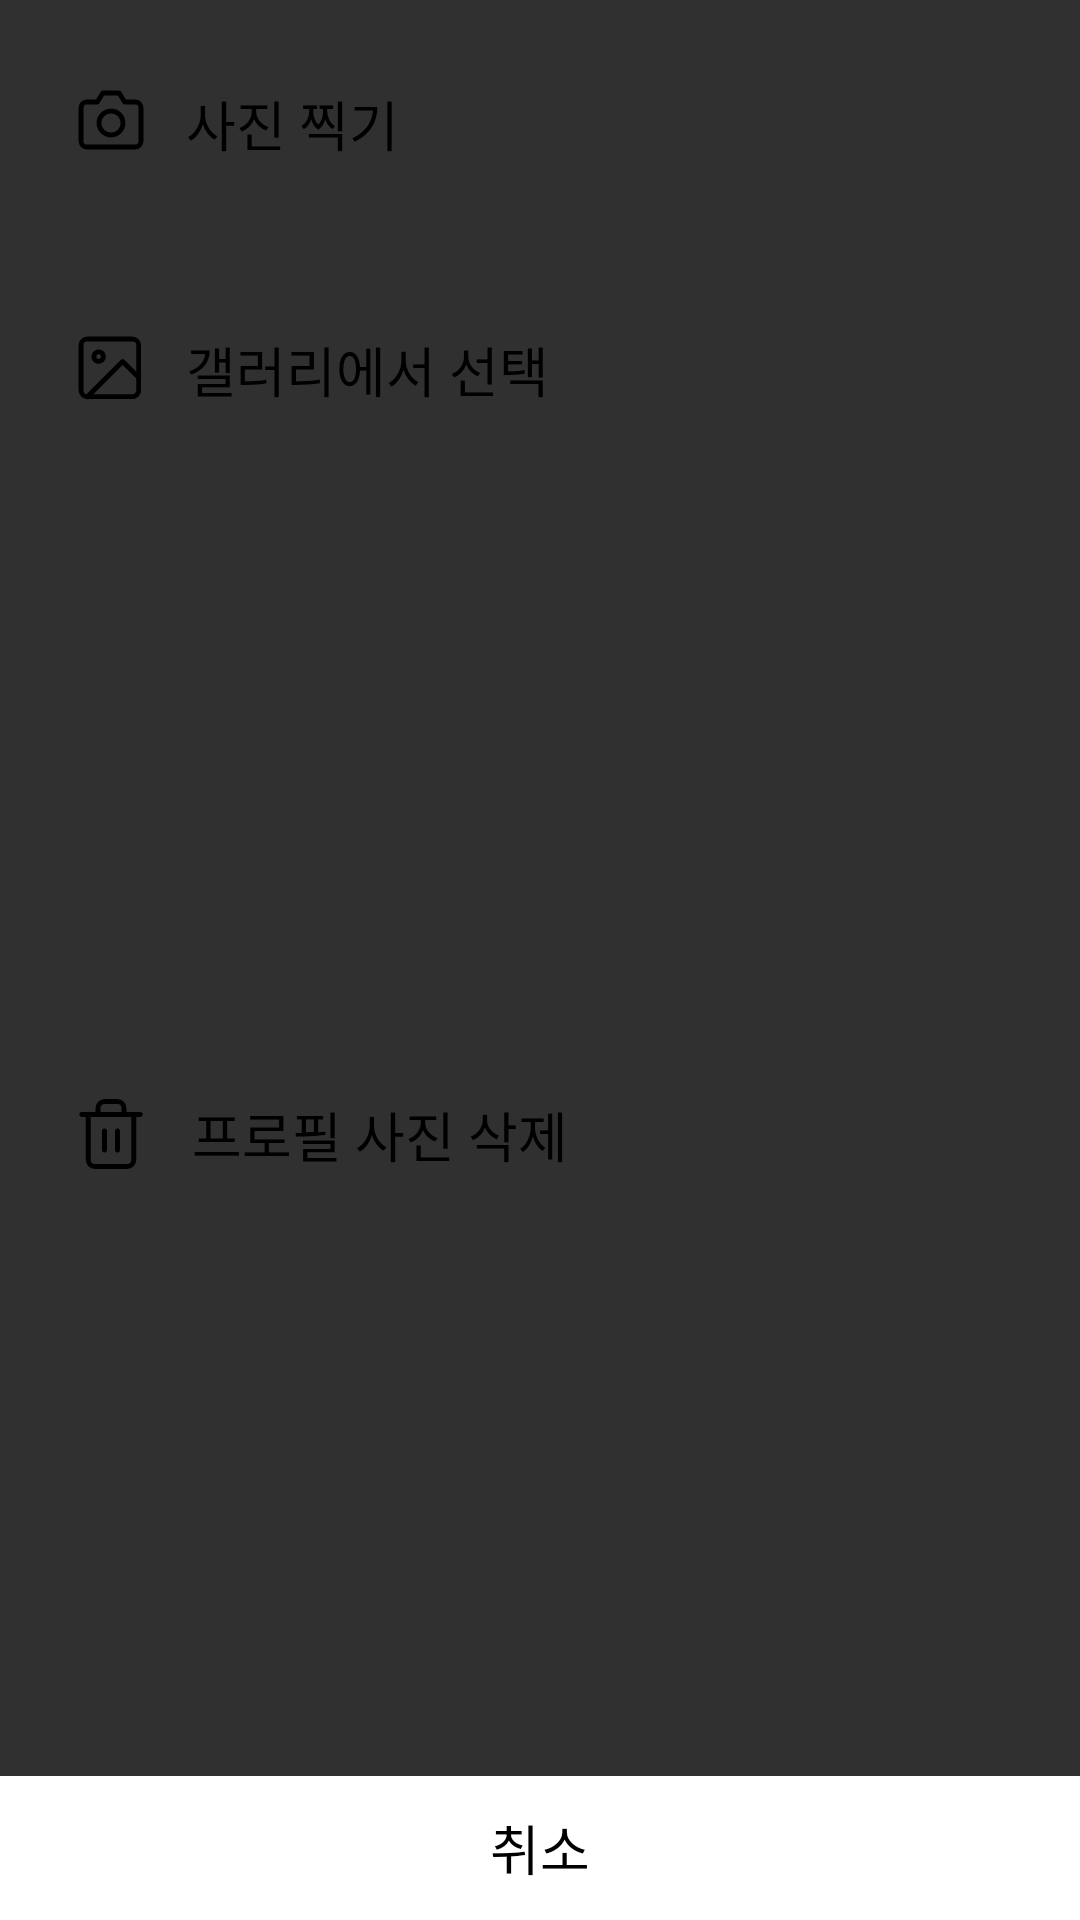

Here is an Android app screen rendered from its layout file. Give the layout XML and the strings, colors and styles it references.
<!-- AndroidManifest.xml: application theme Theme.TipKle -->
<!-- res/layout/layout_mypage_bottomsheet.xml -->
<?xml version="1.0" encoding="utf-8"?>
<androidx.constraintlayout.widget.ConstraintLayout xmlns:android="http://schemas.android.com/apk/res/android"
    xmlns:app="http://schemas.android.com/apk/res-auto"
    xmlns:tools="http://schemas.android.com/tools"
    android:layout_width="match_parent"
    android:layout_height="wrap_content"
    android:background="@drawable/dialog_white_roundcorner">

    <androidx.constraintlayout.widget.ConstraintLayout
        android:id="@+id/layout_take_picture"
        android:layout_width="match_parent"
        android:layout_height="wrap_content"
        app:layout_constraintStart_toStartOf="parent"
        app:layout_constraintTop_toTopOf="parent">

        <ImageView
            android:id="@+id/imageView30"
            android:layout_width="wrap_content"
            android:layout_height="wrap_content"
            android:layout_marginVertical="28dp"
            android:layout_marginLeft="24dp"
            android:background="@drawable/ic_mypage_camera"
            app:layout_constraintBottom_toBottomOf="parent"
            app:layout_constraintStart_toStartOf="parent"
            app:layout_constraintTop_toTopOf="parent"></ImageView>

        <TextView
            android:id="@+id/tvDetailBottomSheetText"
            android:layout_width="wrap_content"
            android:layout_height="wrap_content"
            android:fontFamily="@font/notosanscjkkr_regular"
            android:includeFontPadding="false"
            android:layout_marginLeft="12dp"
            android:text="사진 찍기"
            android:textColor="@color/black"
            android:textSize="18dp"
            app:layout_constraintBottom_toBottomOf="parent"
            app:layout_constraintStart_toEndOf="@+id/imageView30"
            app:layout_constraintTop_toTopOf="parent" />

        <ImageView
            android:id="@+id/imageView19"
            android:layout_width="match_parent"
            android:layout_height="wrap_content"
            android:scaleType="fitXY"
            app:layout_constraintEnd_toEndOf="parent"
            app:layout_constraintStart_toStartOf="parent"
            app:layout_constraintTop_toBottomOf="parent"
            app:srcCompat="@drawable/ic_gray_line" />

    </androidx.constraintlayout.widget.ConstraintLayout>

    <androidx.constraintlayout.widget.ConstraintLayout
        android:id="@+id/layout_gallery"
        android:layout_width="match_parent"
        android:layout_height="wrap_content"
        app:layout_constraintEnd_toEndOf="parent"
        app:layout_constraintStart_toStartOf="parent"
        app:layout_constraintTop_toBottomOf="@+id/layout_take_picture">

        <ImageView
            android:id="@+id/imageView31"
            android:layout_width="wrap_content"
            android:layout_height="wrap_content"
            android:layout_marginVertical="28dp"
            android:layout_marginLeft="24dp"
            android:background="@drawable/ic_gallery"
            app:layout_constraintBottom_toBottomOf="parent"
            app:layout_constraintStart_toStartOf="parent"
            app:layout_constraintTop_toTopOf="parent"></ImageView>

        <TextView
            android:layout_width="wrap_content"
            android:layout_height="wrap_content"
            android:fontFamily="@font/notosanscjkkr_regular"
            android:includeFontPadding="false"
            android:text="갤러리에서 선택"
            android:layout_marginLeft="12dp"
            android:textColor="@color/black"
            android:textSize="18dp"
            app:layout_constraintBottom_toBottomOf="parent"
            app:layout_constraintStart_toEndOf="@+id/imageView31"
            app:layout_constraintTop_toTopOf="parent" />

        <ImageView
            android:layout_width="match_parent"
            android:layout_height="wrap_content"
            android:scaleType="fitXY"
            app:layout_constraintEnd_toEndOf="parent"
            app:layout_constraintStart_toStartOf="parent"
            app:layout_constraintTop_toBottomOf="parent"
            app:srcCompat="@drawable/ic_gray_line" />

    </androidx.constraintlayout.widget.ConstraintLayout>

    <androidx.constraintlayout.widget.ConstraintLayout
        android:id="@+id/layout_delete_profile"
        android:layout_width="match_parent"
        android:layout_height="wrap_content"
        app:layout_constraintBottom_toTopOf="@+id/btnMyPageBottomCancel"
        app:layout_constraintEnd_toEndOf="parent"
        app:layout_constraintStart_toStartOf="parent"
        app:layout_constraintTop_toBottomOf="@+id/layout_gallery">

        <ImageView
            android:id="@+id/imageView32"
            android:layout_width="wrap_content"
            android:layout_height="wrap_content"
            android:layout_marginVertical="28dp"
            android:layout_marginLeft="24dp"
            android:background="@drawable/ic_trash"
            app:layout_constraintBottom_toBottomOf="parent"
            app:layout_constraintStart_toStartOf="parent"
            app:layout_constraintTop_toTopOf="parent"></ImageView>

        <TextView
            android:layout_width="wrap_content"
            android:layout_height="wrap_content"
            android:layout_marginLeft="14dp"
            android:fontFamily="@font/notosanscjkkr_regular"
            android:includeFontPadding="false"
            android:text="프로필 사진 삭제"
            android:textColor="@color/black"
            android:textSize="18dp"
            app:layout_constraintBottom_toBottomOf="parent"
            app:layout_constraintStart_toEndOf="@+id/imageView32"
            app:layout_constraintTop_toTopOf="parent" />

        <ImageView
            android:layout_width="match_parent"
            android:layout_height="wrap_content"
            android:scaleType="fitXY"
            app:layout_constraintEnd_toEndOf="parent"
            app:layout_constraintStart_toStartOf="parent"
            app:layout_constraintTop_toBottomOf="parent"
            app:srcCompat="@drawable/ic_gray_line" />

    </androidx.constraintlayout.widget.ConstraintLayout>

    <androidx.appcompat.widget.AppCompatButton
        android:id="@+id/btnMyPageBottomCancel"
        android:layout_width="match_parent"
        android:layout_height="wrap_content"
        android:background="@color/white"
        android:stateListAnimator="@null"
        android:fontFamily="@font/notosanscjkkr_bold"
        android:includeFontPadding="false"
        android:text="취소"
        android:textColor="@color/black"
        android:textSize="18dp"
        app:layout_constraintBottom_toBottomOf="parent"
        app:layout_constraintEnd_toEndOf="parent"
        app:layout_constraintStart_toStartOf="parent" />

</androidx.constraintlayout.widget.ConstraintLayout>
<!-- resources referenced by this layout -->
<resources>
  <color name="black">#FF000000</color>
  <color name="white">#FFFFFFFF</color>
  <!-- drawable ic_gallery (drawable) -->
  <vector xmlns:android="http://schemas.android.com/apk/res/android"
      android:width="26dp"
      android:height="26dp"
      android:viewportWidth="26"
      android:viewportHeight="26">
    <path
        android:pathData="M20.094,3H5.1368C3.9567,3 3,3.9567 3,5.1368V20.094C3,21.2741 3.9567,22.2308 5.1368,22.2308H20.094C21.2741,22.2308 22.2308,21.2741 22.2308,20.094V5.1368C22.2308,3.9567 21.2741,3 20.094,3Z"
        android:strokeLineJoin="round"
        android:strokeWidth="1.6"
        android:fillColor="#00000000"
        android:strokeColor="#000000"
        android:strokeLineCap="round"/>
    <path
        android:pathData="M8.877,10.4786C9.762,10.4786 10.4795,9.7611 10.4795,8.8761C10.4795,7.991 9.762,7.2735 8.877,7.2735C7.9919,7.2735 7.2744,7.991 7.2744,8.8761C7.2744,9.7611 7.9919,10.4786 8.877,10.4786Z"
        android:strokeLineJoin="round"
        android:strokeWidth="1.6"
        android:fillColor="#00000000"
        android:strokeColor="#000000"
        android:strokeLineCap="round"/>
    <path
        android:pathData="M22.2317,15.8205L16.8898,10.4786L5.1377,22.2307"
        android:strokeLineJoin="round"
        android:strokeWidth="1.6"
        android:fillColor="#00000000"
        android:strokeColor="#000000"
        android:strokeLineCap="round"/>
  </vector>
  <!-- drawable ic_gray_line (drawable) -->
  <vector xmlns:android="http://schemas.android.com/apk/res/android"
      android:width="314dp"
      android:height="2dp"
      android:viewportWidth="314"
      android:viewportHeight="2">
    <path
        android:strokeWidth="1"
        android:pathData="M1,1L313,1"
        android:strokeLineJoin="round"
        android:fillColor="#00000000"
        android:strokeColor="#DBDBDB"
        android:strokeLineCap="square"/>
  </vector>
  <!-- drawable ic_mypage_camera (drawable) -->
  <vector xmlns:android="http://schemas.android.com/apk/res/android"
      android:width="26dp"
      android:height="26dp"
      android:viewportWidth="26"
      android:viewportHeight="26">
    <path
        android:pathData="M23,19C23,19.5304 22.8084,20.0391 22.4675,20.4142C22.1265,20.7893 21.664,21 21.1818,21H4.8182C4.336,21 3.8735,20.7893 3.5325,20.4142C3.1916,20.0391 3,19.5304 3,19V8C3,7.4696 3.1916,6.9609 3.5325,6.5858C3.8735,6.2107 4.336,6 4.8182,6H8.4545L10.2727,3H15.7273L17.5455,6H21.1818C21.664,6 22.1265,6.2107 22.4675,6.5858C22.8084,6.9609 23,7.4696 23,8V19Z"
        android:strokeLineJoin="round"
        android:strokeWidth="1.6"
        android:fillColor="#00000000"
        android:strokeColor="#000000"
        android:strokeLineCap="round"/>
    <path
        android:pathData="M13,17C15.2091,17 17,15.2091 17,13C17,10.7909 15.2091,9 13,9C10.7909,9 9,10.7909 9,13C9,15.2091 10.7909,17 13,17Z"
        android:strokeLineJoin="round"
        android:strokeWidth="1.6"
        android:fillColor="#00000000"
        android:strokeColor="#000000"
        android:strokeLineCap="round"/>
  </vector>
  <style name="Theme.TipKle" parent="Theme.Design.NoActionBar">
          
          <item name="background">@color/white</item>
          <item name="backgroundColor">@color/white</item>
          <item name="colorPrimary">@color/mint</item>
          <item name="android:screenOrientation">portrait</item>
          
          <item name="android:statusBarColor">#C4C4C4</item>
          
      </style>
  <color name="mint">#39D3C6</color>
</resources>
